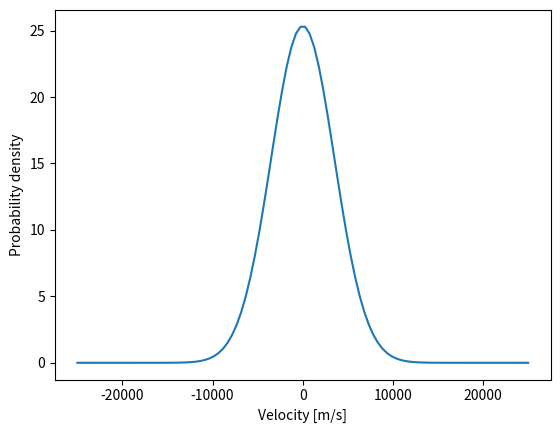

This figure's Python source:
import numpy as np
import matplotlib.pyplot as plt

k=1.38*10**-23
T=3000
#N=10**5
mp=1.6817*10**-27
m=2*mp

velocity=np.linspace(-2.5*10**4,2.5*10**4,100)

def P(vx):
    'MB'
    return (m/(2*np.pi*k*T)**(3/2))*np.exp(-(1/2)*(m*vx**2)/(k*T))

a=P(velocity)
plt.plot(velocity,a)
plt.xlabel('Velocity [m/s]')
plt.ylabel('Probability density')
plt.show()


#Forklar kurven. Kurven beskriver den tilfeldige hastighetsdistribusjen for alle partiklene.
#Den gjennomsnittlige hastigheten i gassen er opprettholdt, selv om nesten alle partikklene f[r
#en tilfeldig hastighet som skiller seg ut fra resten av partiklene.
#X-aksen beskriver hvor stor hastighet i negativ og positiv retning, Y-aksen beskriven antall partikkler.

